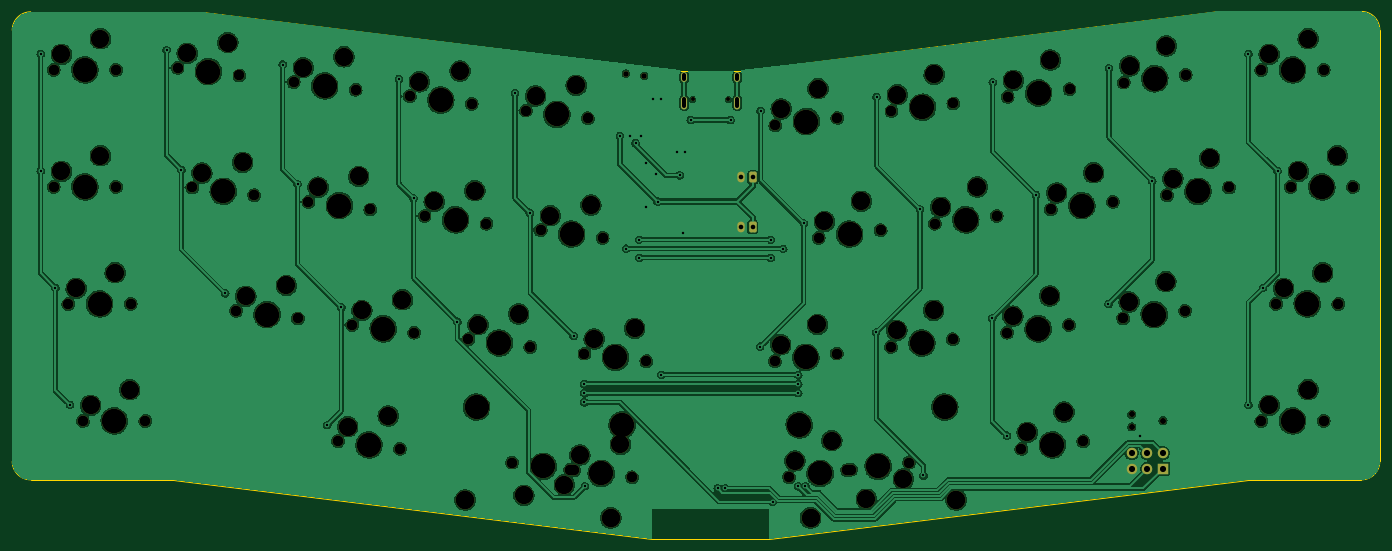
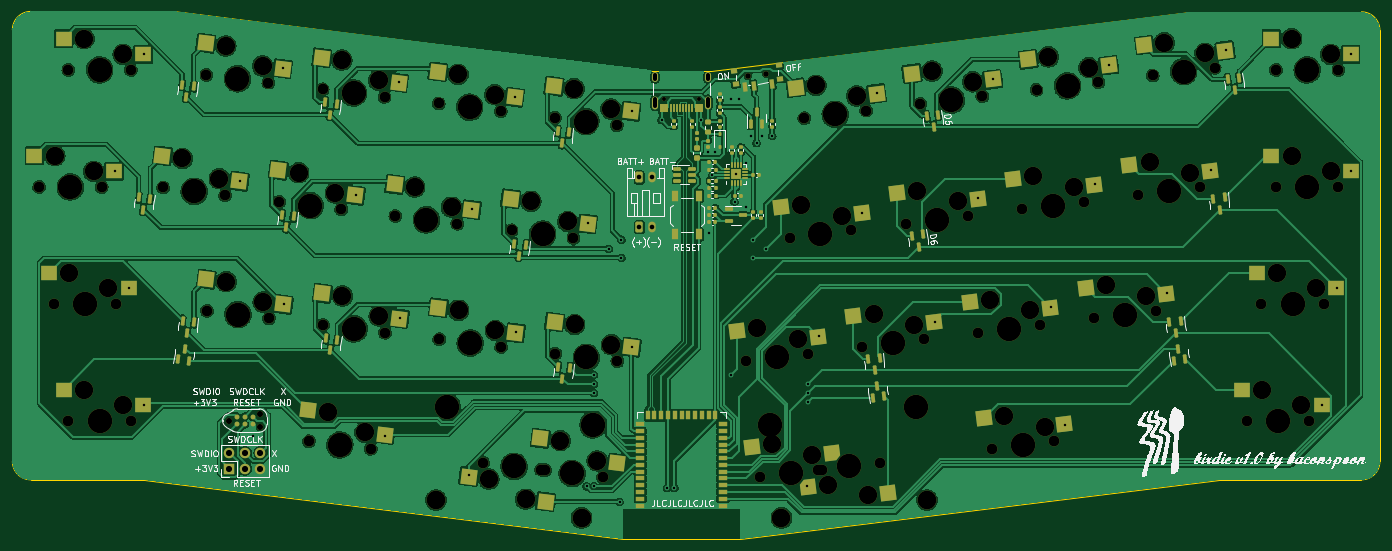
Circuit board: 11 layer files. Board 222.7 x 85.8 mm.
- bottom_copper: Birdie-B_Cu.gbl (430621 bytes)
- bottom_mask: Birdie-B_Mask.gbs (22345 bytes)
- paste: Birdie-B_Paste.gbp (14855 bytes)
- bottom_silk: Birdie-B_Silkscreen.gbo (233270 bytes)
- outline: Birdie-Edge_Cuts.gm1 (1451 bytes)
- top_copper: Birdie-F_Cu.gtl (474658 bytes)
- top_mask: Birdie-F_Mask.gts (9054 bytes)
- paste: Birdie-F_Paste.gtp (464 bytes)
- top_silk: Birdie-F_Silkscreen.gto (465 bytes)
- drill: Birdie-NPTH.drl (4370 bytes)
- drill: Birdie-PTH.drl (2132 bytes)

=== bottom_copper: Birdie-B_Cu.gbl (430621 bytes, source omitted) ===
=== bottom_mask: Birdie-B_Mask.gbs (22345 bytes, source omitted) ===
=== paste: Birdie-B_Paste.gbp (14855 bytes, source omitted) ===
=== bottom_silk: Birdie-B_Silkscreen.gbo (233270 bytes, source omitted) ===
=== outline: Birdie-Edge_Cuts.gm1 ===
%TF.GenerationSoftware,KiCad,Pcbnew,7.0.6*%
%TF.CreationDate,2023-07-31T17:00:50-04:00*%
%TF.ProjectId,Birdie,42697264-6965-42e6-9b69-6361645f7063,rev?*%
%TF.SameCoordinates,Original*%
%TF.FileFunction,Profile,NP*%
%FSLAX46Y46*%
G04 Gerber Fmt 4.6, Leading zero omitted, Abs format (unit mm)*
G04 Created by KiCad (PCBNEW 7.0.6) date 2023-07-31 17:00:50*
%MOMM*%
%LPD*%
G01*
G04 APERTURE LIST*
%TA.AperFunction,Profile*%
%ADD10C,0.100000*%
%TD*%
G04 APERTURE END LIST*
D10*
X229198051Y-26826703D02*
X252391798Y-26826704D01*
X252391800Y-103093557D02*
G75*
G03*
X255391802Y-100093545I-5J3000007D01*
G01*
X35725764Y-103093545D02*
X58919514Y-103093545D01*
X35725764Y-26893545D02*
X63682013Y-26893546D01*
X151202535Y-36470193D02*
X229198051Y-26826703D01*
X255391800Y-29826705D02*
X255391802Y-100093545D01*
X35725764Y-26893524D02*
G75*
G03*
X32725768Y-29893545I30J-3000026D01*
G01*
X141677534Y-36470190D02*
X151202534Y-36470189D01*
X155965034Y-112670191D02*
X233960548Y-103093544D01*
X141677534Y-36470190D02*
X63682013Y-26893546D01*
X252391800Y-103093544D02*
X233960548Y-103093544D01*
X32725700Y-100093542D02*
G75*
G03*
X35725764Y-103093545I2999995J-8D01*
G01*
X136915030Y-112670190D02*
X58919514Y-103093545D01*
X32725768Y-29893545D02*
X32725765Y-100093543D01*
X255391742Y-29826705D02*
G75*
G03*
X252391798Y-26826704I-2999947J54D01*
G01*
X136915030Y-112670190D02*
X155965034Y-112670191D01*
M02*

=== top_copper: Birdie-F_Cu.gtl (474658 bytes, source omitted) ===
=== top_mask: Birdie-F_Mask.gts (9054 bytes, source omitted) ===
=== paste: Birdie-F_Paste.gtp ===
%TF.GenerationSoftware,KiCad,Pcbnew,7.0.6*%
%TF.CreationDate,2023-07-31T17:00:50-04:00*%
%TF.ProjectId,Birdie,42697264-6965-42e6-9b69-6361645f7063,rev?*%
%TF.SameCoordinates,Original*%
%TF.FileFunction,Paste,Top*%
%TF.FilePolarity,Positive*%
%FSLAX46Y46*%
G04 Gerber Fmt 4.6, Leading zero omitted, Abs format (unit mm)*
G04 Created by KiCad (PCBNEW 7.0.6) date 2023-07-31 17:00:50*
%MOMM*%
%LPD*%
G01*
G04 APERTURE LIST*
G04 APERTURE END LIST*
M02*

=== top_silk: Birdie-F_Silkscreen.gto ===
%TF.GenerationSoftware,KiCad,Pcbnew,7.0.6*%
%TF.CreationDate,2023-07-31T17:00:50-04:00*%
%TF.ProjectId,Birdie,42697264-6965-42e6-9b69-6361645f7063,rev?*%
%TF.SameCoordinates,Original*%
%TF.FileFunction,Legend,Top*%
%TF.FilePolarity,Positive*%
%FSLAX46Y46*%
G04 Gerber Fmt 4.6, Leading zero omitted, Abs format (unit mm)*
G04 Created by KiCad (PCBNEW 7.0.6) date 2023-07-31 17:00:50*
%MOMM*%
%LPD*%
G01*
G04 APERTURE LIST*
G04 APERTURE END LIST*
M02*

=== drill: Birdie-NPTH.drl ===
M48
; DRILL file {KiCad 7.0.6} date Mon Jul 31 17:00:52 2023
; FORMAT={-:-/ absolute / metric / decimal}
; #@! TF.CreationDate,2023-07-31T17:00:52-04:00
; #@! TF.GenerationSoftware,Kicad,Pcbnew,7.0.6
; #@! TF.FileFunction,NonPlated,1,2,NPTH
FMAT,2
METRIC
; #@! TA.AperFunction,NonPlated,NPTH,ComponentDrill
T1C0.650
; #@! TA.AperFunction,NonPlated,NPTH,ComponentDrill
T2C0.900
; #@! TA.AperFunction,NonPlated,NPTH,ComponentDrill
T3C0.991
; #@! TA.AperFunction,NonPlated,NPTH,ComponentDrill
T4C1.750
; #@! TA.AperFunction,NonPlated,NPTH,ComponentDrill
T5C3.000
; #@! TA.AperFunction,NonPlated,NPTH,ComponentDrill
T6C3.048
; #@! TA.AperFunction,NonPlated,NPTH,ComponentDrill
T7C3.988
%
G90
G05
T1
X143.55Y-41.156
X149.33Y-41.156
T2
X132.634Y-36.954
X135.611Y-37.32
T3
X215.006Y-92.424
X215.006Y-94.456
X220.086Y-93.44
T4
X39.475Y-36.352
X39.475Y-55.402
X41.856Y-74.452
X44.237Y-93.502
X49.635Y-36.352
X49.635Y-55.402
X52.016Y-74.452
X54.397Y-93.502
X59.64Y-36.006
X62.045Y-55.495
X69.177Y-75.563
X69.724Y-37.244
X72.129Y-56.733
X78.548Y-38.328
X79.262Y-76.802
X80.953Y-57.816
X85.764Y-96.793
X88.085Y-77.885
X88.632Y-39.566
X91.037Y-59.054
X95.848Y-98.031
X97.456Y-40.649
X98.17Y-79.123
X99.861Y-60.138
X106.993Y-80.207
X107.54Y-41.888
X109.945Y-61.376
X114.126Y-100.275
X116.364Y-42.971
X117.078Y-81.445
X118.769Y-62.459
X123.58Y-101.436
X124.21Y-101.514
X125.901Y-82.528
X126.448Y-44.209
X128.853Y-63.698
X133.664Y-102.674
X135.986Y-83.766
X156.894Y-83.766
X156.978Y-45.37
X159.216Y-102.674
X164.027Y-63.698
X166.979Y-82.528
X167.063Y-44.132
X168.67Y-101.514
X169.3Y-101.436
X174.111Y-62.459
X175.802Y-81.445
X175.886Y-43.048
X178.754Y-100.275
X182.935Y-61.376
X185.887Y-80.207
X185.971Y-41.81
X193.019Y-60.138
X194.71Y-79.123
X194.794Y-40.727
X197.032Y-98.031
X201.843Y-59.054
X204.795Y-77.885
X204.879Y-39.489
X207.116Y-96.793
X211.927Y-57.816
X213.619Y-76.802
X213.702Y-38.405
X220.751Y-56.733
X223.703Y-75.563
X223.787Y-37.167
X230.835Y-55.495
X236.103Y-93.502
X236.103Y-36.352
X238.484Y-74.452
X240.865Y-55.402
X246.263Y-93.502
X246.263Y-36.352
X248.644Y-74.452
X251.025Y-55.402
T5
X40.745Y-33.812
X40.745Y-52.862
X43.126Y-71.912
X45.507Y-90.962
X47.095Y-31.272
X47.095Y-50.322
X49.476Y-69.372
X51.857Y-88.422
X61.21Y-33.64
X63.615Y-53.128
X67.822Y-31.893
X70.227Y-51.381
X70.747Y-73.197
X77.36Y-71.45
X80.118Y-35.962
X82.523Y-55.45
X86.73Y-34.214
X87.334Y-94.427
X89.135Y-53.703
X89.655Y-75.519
X93.946Y-92.68
X96.268Y-73.772
X99.026Y-38.283
X101.431Y-57.772
X105.638Y-36.536
X108.043Y-56.024
X108.563Y-77.84
X115.176Y-76.093
X116.028Y-105.627
X117.934Y-40.605
X120.339Y-60.093
X122.64Y-103.88
X124.546Y-38.858
X125.15Y-99.07
X126.951Y-58.346
X127.471Y-80.162
X131.762Y-97.323
X134.084Y-78.415
X157.845Y-81.091
X157.929Y-42.694
X160.167Y-99.999
X163.839Y-77.796
X163.922Y-39.399
X164.978Y-61.022
X166.16Y-96.704
X170.971Y-57.727
X171.81Y-106.246
X176.753Y-78.769
X176.837Y-40.373
X177.803Y-102.951
X182.747Y-75.474
X182.83Y-37.078
X183.886Y-58.7
X189.879Y-55.405
X195.661Y-76.447
X195.745Y-38.051
X197.983Y-95.355
X201.655Y-73.152
X201.738Y-34.756
X202.794Y-56.379
X203.976Y-92.06
X208.787Y-53.084
X214.569Y-74.126
X214.653Y-35.729
X220.563Y-70.831
X220.646Y-32.434
X221.702Y-54.057
X227.695Y-50.762
X237.373Y-90.962
X237.373Y-33.812
X239.754Y-71.912
X242.135Y-52.862
X243.723Y-88.422
X243.723Y-31.272
X246.104Y-69.372
X248.485Y-50.322
T6
X106.468Y-106.373
X130.166Y-109.282
X162.714Y-109.282
X186.413Y-106.373
T7
X44.555Y-36.352
X44.555Y-55.402
X46.936Y-74.452
X49.317Y-93.502
X64.682Y-36.625
X67.087Y-56.114
X74.219Y-76.183
X83.59Y-38.947
X85.995Y-58.435
X90.806Y-97.412
X93.127Y-78.504
X102.498Y-41.269
X104.903Y-60.757
X108.325Y-91.246
X112.035Y-80.826
X119.168Y-100.895
X121.406Y-43.59
X123.811Y-63.079
X128.622Y-102.055
X130.943Y-83.147
X132.023Y-94.156
X160.857Y-94.156
X161.937Y-83.147
X162.02Y-44.751
X164.258Y-102.055
X169.069Y-63.079
X173.712Y-100.895
X180.845Y-80.826
X180.928Y-42.429
X184.555Y-91.246
X187.977Y-60.757
X199.753Y-78.504
X199.836Y-40.108
X202.074Y-97.412
X206.885Y-58.435
X218.661Y-76.183
X218.744Y-37.786
X225.793Y-56.114
X241.183Y-93.502
X241.183Y-36.352
X243.564Y-74.452
X245.945Y-55.402
T0
M30

=== drill: Birdie-PTH.drl ===
M48
; DRILL file {KiCad 7.0.6} date Mon Jul 31 17:00:52 2023
; FORMAT={-:-/ absolute / metric / decimal}
; #@! TF.CreationDate,2023-07-31T17:00:52-04:00
; #@! TF.GenerationSoftware,Kicad,Pcbnew,7.0.6
; #@! TF.FileFunction,Plated,1,2,PTH
FMAT,2
METRIC
; #@! TA.AperFunction,Plated,PTH,ViaDrill
T1C0.400
; #@! TA.AperFunction,Plated,PTH,ComponentDrill
T2C0.600
; #@! TA.AperFunction,Plated,PTH,ComponentDrill
T3C0.750
; #@! TA.AperFunction,Plated,PTH,ComponentDrill
T4C1.000
%
G90
G05
T1
X37.364Y-52.782
X37.364Y-33.732
X39.745Y-71.832
X42.126Y-90.882
X57.863Y-33.149
X60.268Y-52.637
X67.401Y-72.706
X76.771Y-35.471
X79.177Y-54.959
X84.006Y-94.178
X86.309Y-75.028
X95.679Y-37.792
X98.084Y-57.281
X105.217Y-77.35
X114.587Y-40.114
X116.993Y-59.602
X124.125Y-79.671
X125.868Y-88.975
X125.868Y-87.486
X125.868Y-90.463
X125.968Y-104.129
X131.675Y-47.067
X132.661Y-65.46
X133.257Y-47.067
X134.208Y-48.258
X134.798Y-63.972
X134.798Y-66.948
X135.158Y-47.067
X135.936Y-51.532
X135.936Y-58.676
X137.126Y-41.114
X137.542Y-53.257
X137.792Y-57.783
X138.317Y-41.114
X138.369Y-85.998
X140.996Y-49.746
X141.411Y-53.507
X141.889Y-62.843
X142.186Y-49.746
X143.197Y-44.509
X147.597Y-104.453
X148.787Y-104.453
X149.69Y-44.509
X154.48Y-81.424
X154.563Y-43.028
X156.229Y-66.948
X156.229Y-63.972
X156.527Y-106.649
X158.26Y-65.46
X160.694Y-85.998
X160.694Y-87.486
X160.694Y-88.975
X160.694Y-104.155
X161.612Y-61.355
X161.884Y-104.155
X173.388Y-79.102
X173.471Y-40.706
X180.52Y-59.034
X181.093Y-102.387
X192.296Y-76.781
X192.379Y-38.384
X194.694Y-95.919
X199.428Y-56.712
X211.204Y-74.459
X211.287Y-36.063
X216.276Y-95.883
X218.336Y-54.39
X233.992Y-90.882
X233.992Y-33.732
X236.373Y-71.832
X238.754Y-52.782
T3
X151.307Y-53.845
X151.307Y-61.95
X153.307Y-53.845
X153.307Y-61.95
T4
X214.991Y-98.723
X214.991Y-101.263
X217.531Y-98.723
X217.531Y-101.263
X220.071Y-98.723
X220.071Y-101.263
T2
X142.12Y-37.206G85X142.12Y-37.806
G05
X142.12Y-41.136G85X142.12Y-42.236
G05
X150.76Y-37.206G85X150.76Y-37.806
G05
X150.76Y-41.136G85X150.76Y-42.236
G05
T0
M30

